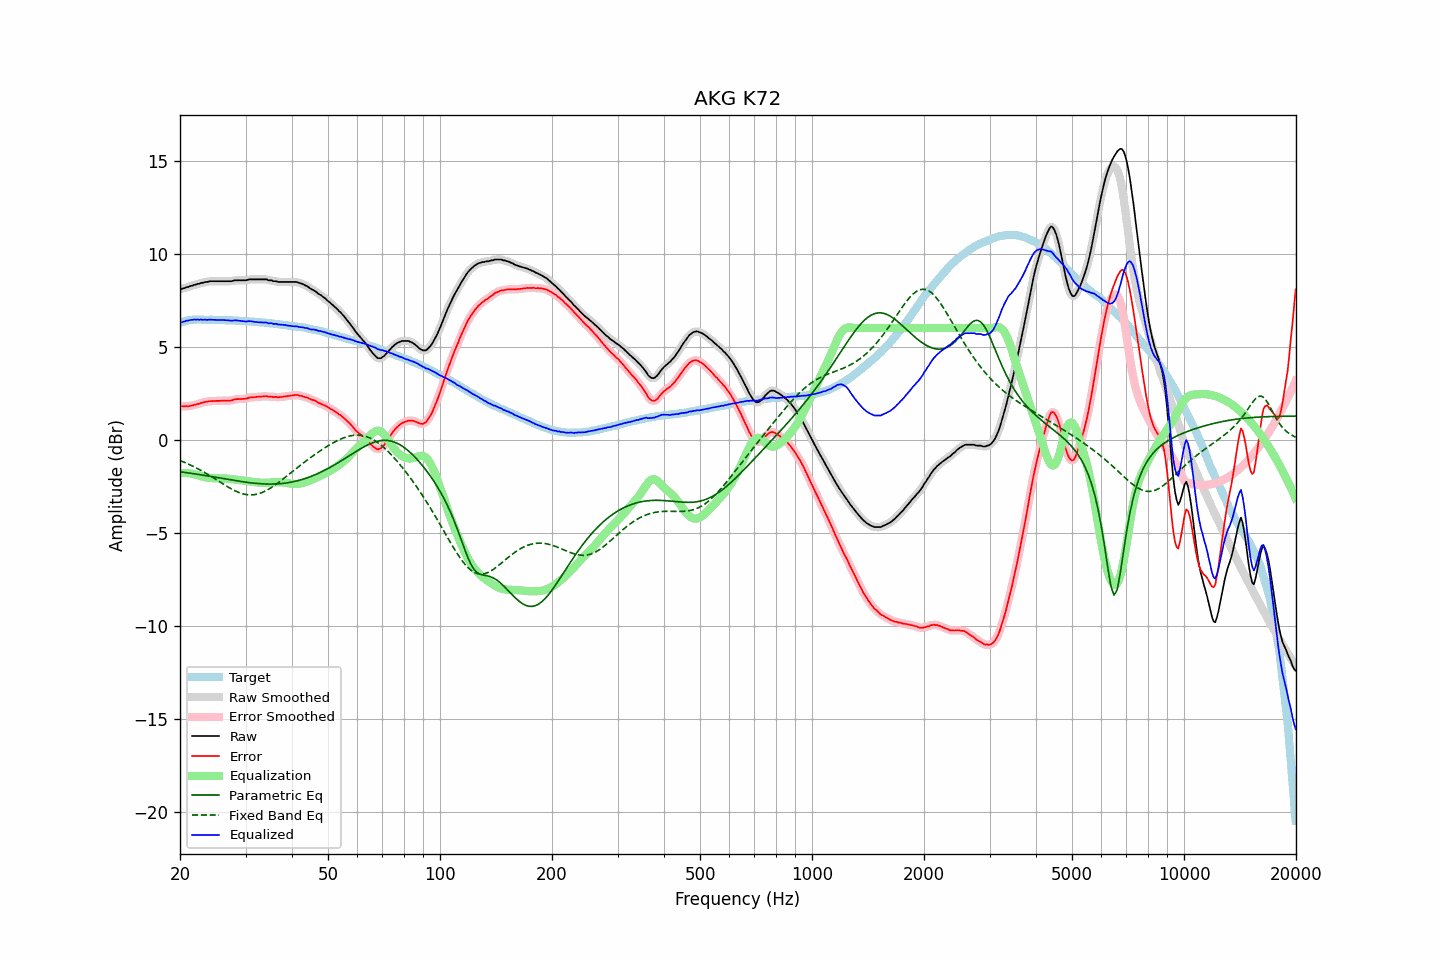

Source data for this figure (header and first rows):
frequency, raw, error, smoothed, error_smoothed, equalization, parametric_eq, fixed_band_eq, equalized_raw, equalized_smoothed, target
20.00, 8.10, 1.82, 8.09, 1.81, -1.80, -1.73, -1.13, 6.29, 6.29, 6.28
20.20, 8.10, 1.79, 8.11, 1.80, -1.80, -1.74, -1.16, 6.30, 6.31, 6.31
20.40, 8.14, 1.80, 8.13, 1.79, -1.79, -1.75, -1.20, 6.34, 6.34, 6.34
20.61, 8.15, 1.79, 8.16, 1.79, -1.80, -1.76, -1.23, 6.35, 6.36, 6.36
20.81, 8.20, 1.81, 8.18, 1.79, -1.80, -1.78, -1.27, 6.40, 6.39, 6.39
21.02, 8.21, 1.79, 8.21, 1.80, -1.81, -1.79, -1.31, 6.40, 6.41, 6.42
21.23, 8.24, 1.81, 8.24, 1.81, -1.81, -1.80, -1.35, 6.42, 6.42, 6.43
21.44, 8.27, 1.83, 8.26, 1.82, -1.83, -1.81, -1.39, 6.44, 6.44, 6.44
21.66, 8.29, 1.84, 8.29, 1.85, -1.85, -1.83, -1.43, 6.44, 6.45, 6.45
21.87, 8.33, 1.88, 8.32, 1.87, -1.87, -1.84, -1.47, 6.46, 6.45, 6.45
22.09, 8.34, 1.88, 8.34, 1.89, -1.89, -1.85, -1.51, 6.45, 6.45, 6.46
22.31, 8.38, 1.92, 8.37, 1.91, -1.91, -1.87, -1.56, 6.46, 6.46, 6.46
22.54, 8.38, 1.92, 8.39, 1.93, -1.94, -1.88, -1.61, 6.44, 6.45, 6.45
22.76, 8.43, 1.97, 8.41, 1.96, -1.96, -1.89, -1.65, 6.46, 6.45, 6.45
22.99, 8.43, 1.98, 8.43, 1.99, -1.99, -1.91, -1.70, 6.44, 6.45, 6.44
23.22, 8.46, 2.01, 8.45, 2.01, -2.01, -1.92, -1.75, 6.45, 6.45, 6.44
23.45, 8.48, 2.03, 8.47, 2.03, -2.03, -1.94, -1.80, 6.45, 6.44, 6.44
23.69, 8.48, 2.04, 8.49, 2.05, -2.04, -1.95, -1.85, 6.43, 6.45, 6.44
23.92, 8.51, 2.07, 8.50, 2.06, -2.06, -1.96, -1.91, 6.45, 6.45, 6.44
24.16, 8.52, 2.07, 8.51, 2.07, -2.07, -1.98, -1.96, 6.45, 6.45, 6.45
24.40, 8.52, 2.07, 8.52, 2.07, -2.07, -1.99, -2.01, 6.44, 6.45, 6.45
24.65, 8.52, 2.08, 8.52, 2.08, -2.08, -2.01, -2.07, 6.44, 6.44, 6.44
24.89, 8.52, 2.08, 8.52, 2.08, -2.08, -2.02, -2.12, 6.44, 6.44, 6.44
25.14, 8.52, 2.08, 8.52, 2.08, -2.08, -2.04, -2.18, 6.43, 6.43, 6.44
25.39, 8.52, 2.08, 8.52, 2.08, -2.09, -2.05, -2.23, 6.43, 6.43, 6.43
25.65, 8.52, 2.08, 8.52, 2.09, -2.09, -2.07, -2.29, 6.43, 6.43, 6.43
25.91, 8.52, 2.09, 8.52, 2.09, -2.09, -2.08, -2.34, 6.43, 6.43, 6.42
26.16, 8.52, 2.09, 8.52, 2.09, -2.09, -2.10, -2.40, 6.43, 6.43, 6.42
26.43, 8.52, 2.10, 8.52, 2.10, -2.09, -2.11, -2.45, 6.43, 6.43, 6.42
26.69, 8.52, 2.10, 8.52, 2.10, -2.10, -2.13, -2.50, 6.42, 6.42, 6.42
26.96, 8.52, 2.10, 8.51, 2.10, -2.10, -2.14, -2.56, 6.41, 6.41, 6.42
27.23, 8.52, 2.10, 8.51, 2.10, -2.11, -2.16, -2.61, 6.40, 6.40, 6.42
27.50, 8.52, 2.10, 8.52, 2.11, -2.12, -2.17, -2.66, 6.39, 6.40, 6.42
27.77, 8.54, 2.13, 8.54, 2.13, -2.14, -2.19, -2.70, 6.40, 6.40, 6.40
28.05, 8.57, 2.16, 8.56, 2.16, -2.15, -2.20, -2.74, 6.42, 6.41, 6.40
28.33, 8.57, 2.18, 8.57, 2.17, -2.16, -2.21, -2.78, 6.41, 6.41, 6.39
28.62, 8.57, 2.18, 8.57, 2.18, -2.17, -2.23, -2.82, 6.40, 6.40, 6.39
28.90, 8.57, 2.18, 8.57, 2.18, -2.18, -2.24, -2.86, 6.39, 6.39, 6.39
29.19, 8.57, 2.19, 8.57, 2.18, -2.19, -2.25, -2.89, 6.38, 6.38, 6.38
29.48, 8.57, 2.18, 8.56, 2.19, -2.20, -2.27, -2.91, 6.37, 6.37, 6.38
29.78, 8.57, 2.19, 8.56, 2.19, -2.21, -2.28, -2.94, 6.36, 6.36, 6.37
30.08, 8.57, 2.20, 8.57, 2.20, -2.22, -2.29, -2.95, 6.35, 6.36, 6.37
30.38, 8.59, 2.23, 8.59, 2.23, -2.23, -2.30, -2.96, 6.36, 6.36, 6.36
30.68, 8.62, 2.26, 8.61, 2.25, -2.24, -2.31, -2.97, 6.37, 6.36, 6.36
30.99, 8.62, 2.27, 8.62, 2.27, -2.26, -2.32, -2.97, 6.36, 6.36, 6.34
31.30, 8.62, 2.27, 8.62, 2.28, -2.27, -2.33, -2.97, 6.35, 6.35, 6.34
31.61, 8.62, 2.28, 8.62, 2.28, -2.28, -2.34, -2.96, 6.33, 6.33, 6.34
31.93, 8.62, 2.29, 8.62, 2.29, -2.29, -2.35, -2.95, 6.32, 6.32, 6.33
32.24, 8.62, 2.30, 8.62, 2.30, -2.30, -2.36, -2.93, 6.32, 6.32, 6.32
32.57, 8.62, 2.30, 8.62, 2.30, -2.31, -2.37, -2.91, 6.31, 6.31, 6.31
32.89, 8.62, 2.31, 8.62, 2.31, -2.31, -2.37, -2.88, 6.30, 6.30, 6.31
33.22, 8.62, 2.32, 8.62, 2.32, -2.32, -2.38, -2.85, 6.30, 6.30, 6.30
33.55, 8.62, 2.32, 8.62, 2.33, -2.32, -2.38, -2.81, 6.30, 6.30, 6.29
33.89, 8.62, 2.33, 8.61, 2.33, -2.32, -2.39, -2.77, 6.29, 6.29, 6.28
34.23, 8.62, 2.34, 8.60, 2.32, -2.32, -2.39, -2.72, 6.30, 6.28, 6.28
34.57, 8.57, 2.30, 8.59, 2.32, -2.32, -2.39, -2.67, 6.25, 6.27, 6.27
34.92, 8.57, 2.31, 8.57, 2.31, -2.31, -2.39, -2.62, 6.25, 6.25, 6.25
35.27, 8.57, 2.32, 8.55, 2.30, -2.30, -2.39, -2.57, 6.26, 6.24, 6.25
35.62, 8.52, 2.28, 8.54, 2.30, -2.30, -2.39, -2.51, 6.22, 6.24, 6.24
35.97, 8.52, 2.29, 8.52, 2.29, -2.29, -2.39, -2.45, 6.23, 6.23, 6.22
... 635 more rows
